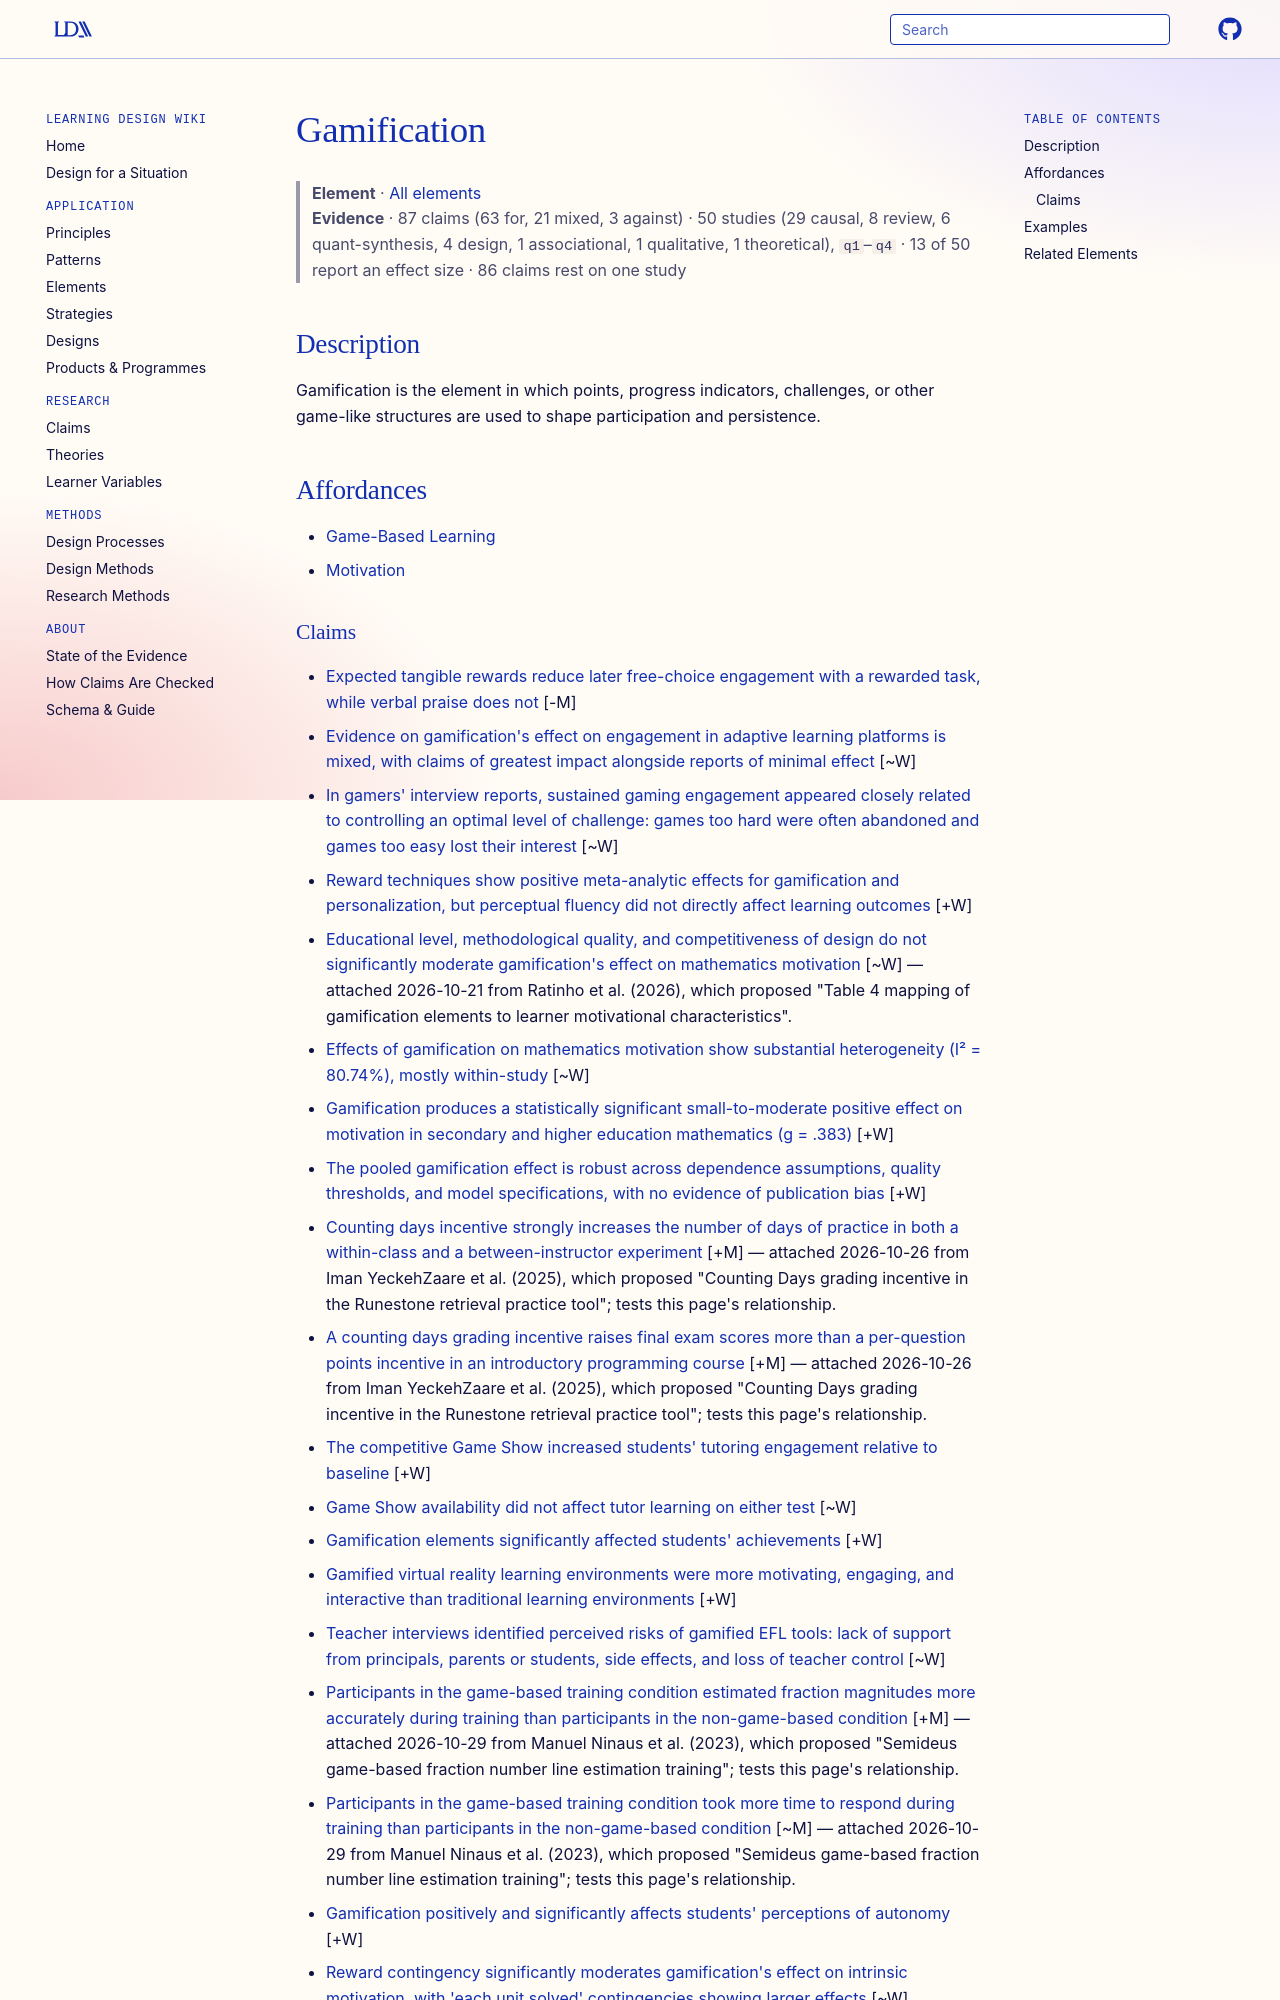

repository: Learning-Design-Alliance/learning-wiki · page: elements/gamification/index.html · generator: mkdocs

---
type: element
id: gamification
title: Gamification
description: Gamification is the element in which points, progress indicators, challenges, or other game-like structures are used to shape participation and persistence.
canonical: true
status: review
generated:
  by: codex/unspecified
  at: 2026-04-08
---

# Gamification

> **Element** · [All elements](index.md)
> **Evidence** · 87 claims (63 for, 21 mixed, 3 against) · 50 studies (29 causal, 8 review, 6 quant-synthesis, 4 design, 1 associational, 1 qualitative, 1 theoretical), `q1`–`q4` · 13 of 50 report an effect size · 86 claims rest on one study

## Description
Gamification is the element in which points, progress indicators, challenges, or other game-like structures are used to shape participation and persistence.

## Affordances
- [Game-Based Learning](../principles/game-based-learning.md)
- [Motivation](../principles/motivation.md)
